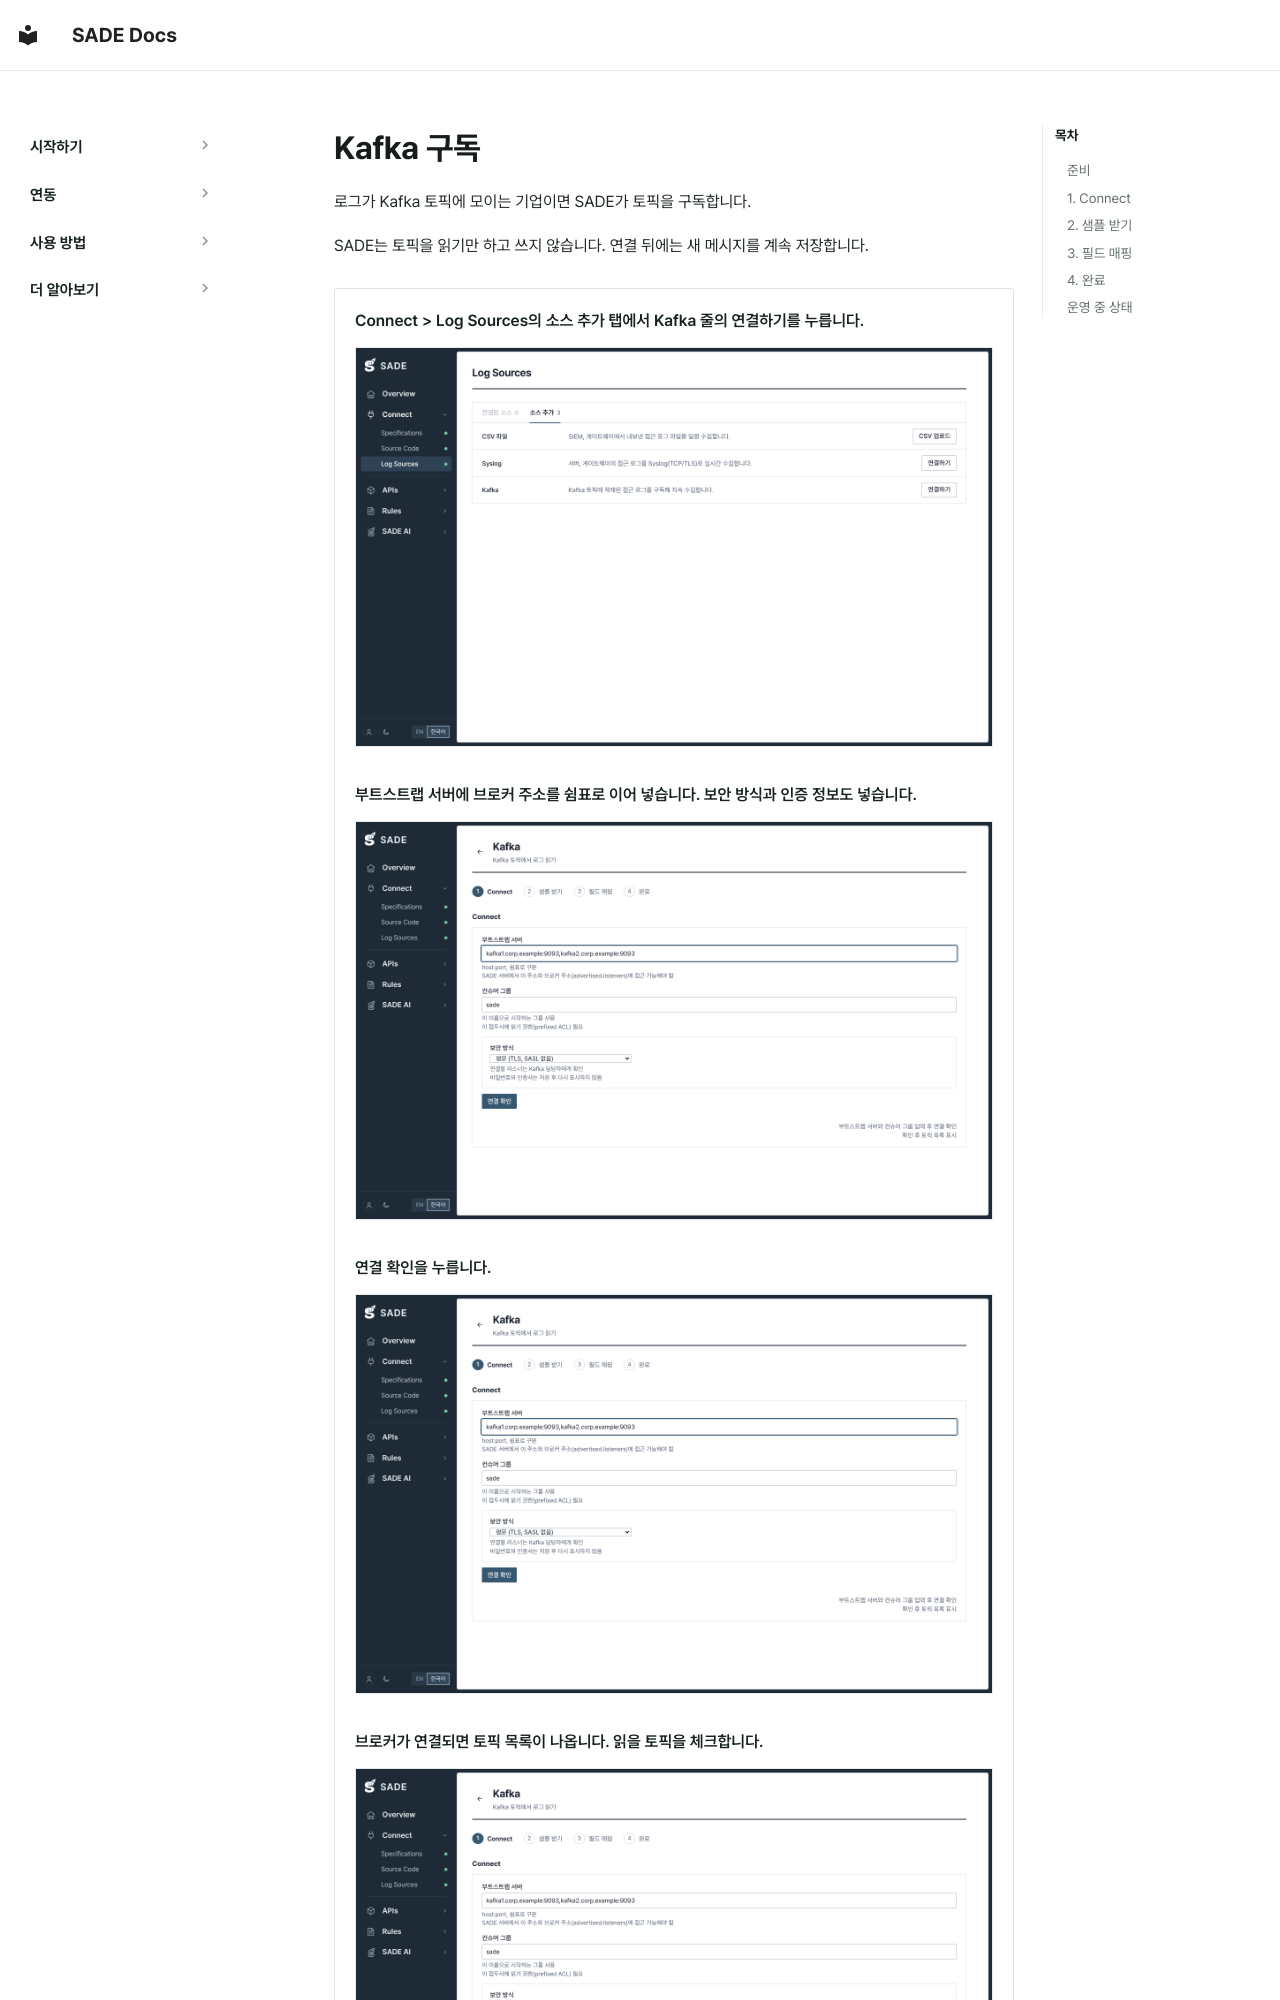

repository: BoB-15th-SADE/SADE-docs · page: ko/connect/logs-kafka/index.html · generator: mkdocs

# Kafka 구독

로그가 Kafka 토픽에 모이는 기업이면 SADE가 토픽을 구독합니다.

SADE는 토픽을 읽기만 하고 쓰지 않습니다. 연결 뒤에는 새 메시지를 계속 저장합니다.

<div class="sade-slides sade-walk" markdown>

<div class="sade-slide" markdown data-title="Kafka 연결 열기" data-spot="88.95,33.74,5.48,3.78" data-url="/#/logs">

<p class="sade-say">Connect > Log Sources의 소스 추가 탭에서 Kafka 줄의 연결하기를 누릅니다.</p>

[![Kafka 연결 열기](../../assets/screens/w-kafka-1.png){ loading=lazy }](../../assets/screens/w-kafka-1.png)

</div>

<div class="sade-slide" markdown data-title="브로커 주소" data-spot="19.81,31.28,74.62,3.78" data-url="/#/kafka">

<p class="sade-say">부트스트랩 서버에 브로커 주소를 쉼표로 이어 넣습니다. 보안 방식과 인증 정보도 넣습니다.</p>

[![브로커 주소](../../assets/screens/w-kafka-2.png){ loading=lazy }](../../assets/screens/w-kafka-2.png)

</div>

<div class="sade-slide" markdown data-title="연결 확인" data-spot="19.81,68.43,5.5,3.78" data-url="/#/kafka">

<p class="sade-say">연결 확인을 누릅니다.</p>

[![연결 확인](../../assets/screens/w-kafka-3.png){ loading=lazy }](../../assets/screens/w-kafka-3.png)

</div>

<div class="sade-slide" markdown data-title="토픽 고르기" data-spot="19.88,91.33,74.48,4.28" data-url="/#/kafka">

<p class="sade-say">브로커가 연결되면 토픽 목록이 나옵니다. 읽을 토픽을 체크합니다.</p>

[![토픽 고르기](../../assets/screens/w-kafka-4.png){ loading=lazy }](../../assets/screens/w-kafka-4.png)

</div>

<div class="sade-slide" markdown data-title="샘플 받기" data-spot="85.2,89.86,9.23,3.78" data-url="/#/kafka">

<p class="sade-say">연결하고 샘플 받기를 누릅니다.</p>
